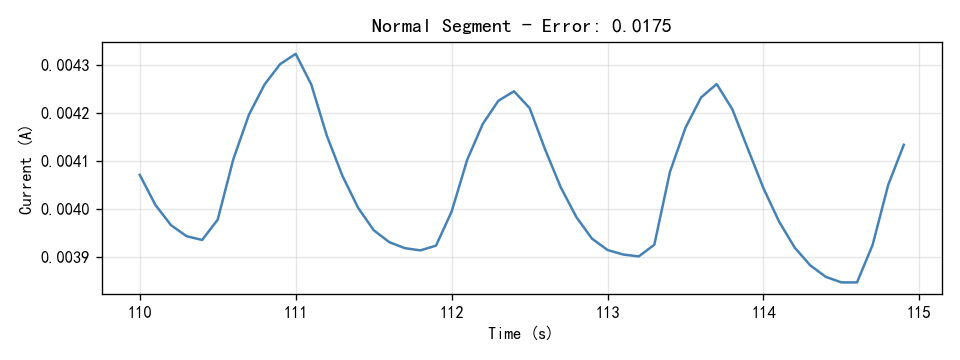

The file beside this chart, header and first rows:
Time(S), Current(A)
110.0, 0.00407
110.1, 0.004008
110.2, 0.003966
110.3, 0.003943
110.4, 0.003935
110.5, 0.003977
110.6, 0.004103
110.7, 0.004195
110.8, 0.004258
110.9, 0.004301
111.0, 0.004322
111.1, 0.004258
111.2, 0.004152
111.3, 0.004068
111.4, 0.004002
111.5, 0.003955
111.6, 0.00393
111.7, 0.003918
111.8, 0.003913
111.9, 0.003923
112.0, 0.003994
112.1, 0.004102
112.2, 0.004176
112.3, 0.004225
112.4, 0.004244
112.5, 0.004209
112.6, 0.004123
112.7, 0.004044
112.8, 0.003982
112.9, 0.003938
113.0, 0.003914
113.1, 0.003904
113.2, 0.0039
113.3, 0.003925
113.4, 0.004076
113.5, 0.004169
113.6, 0.004232
113.7, 0.004259
113.8, 0.004207
113.9, 0.004124
114.0, 0.004042
114.1, 0.003973
114.2, 0.003919
114.3, 0.003882
114.4, 0.003858
114.5, 0.003846
114.6, 0.003846
114.7, 0.003924
114.8, 0.004049
114.9, 0.004133
